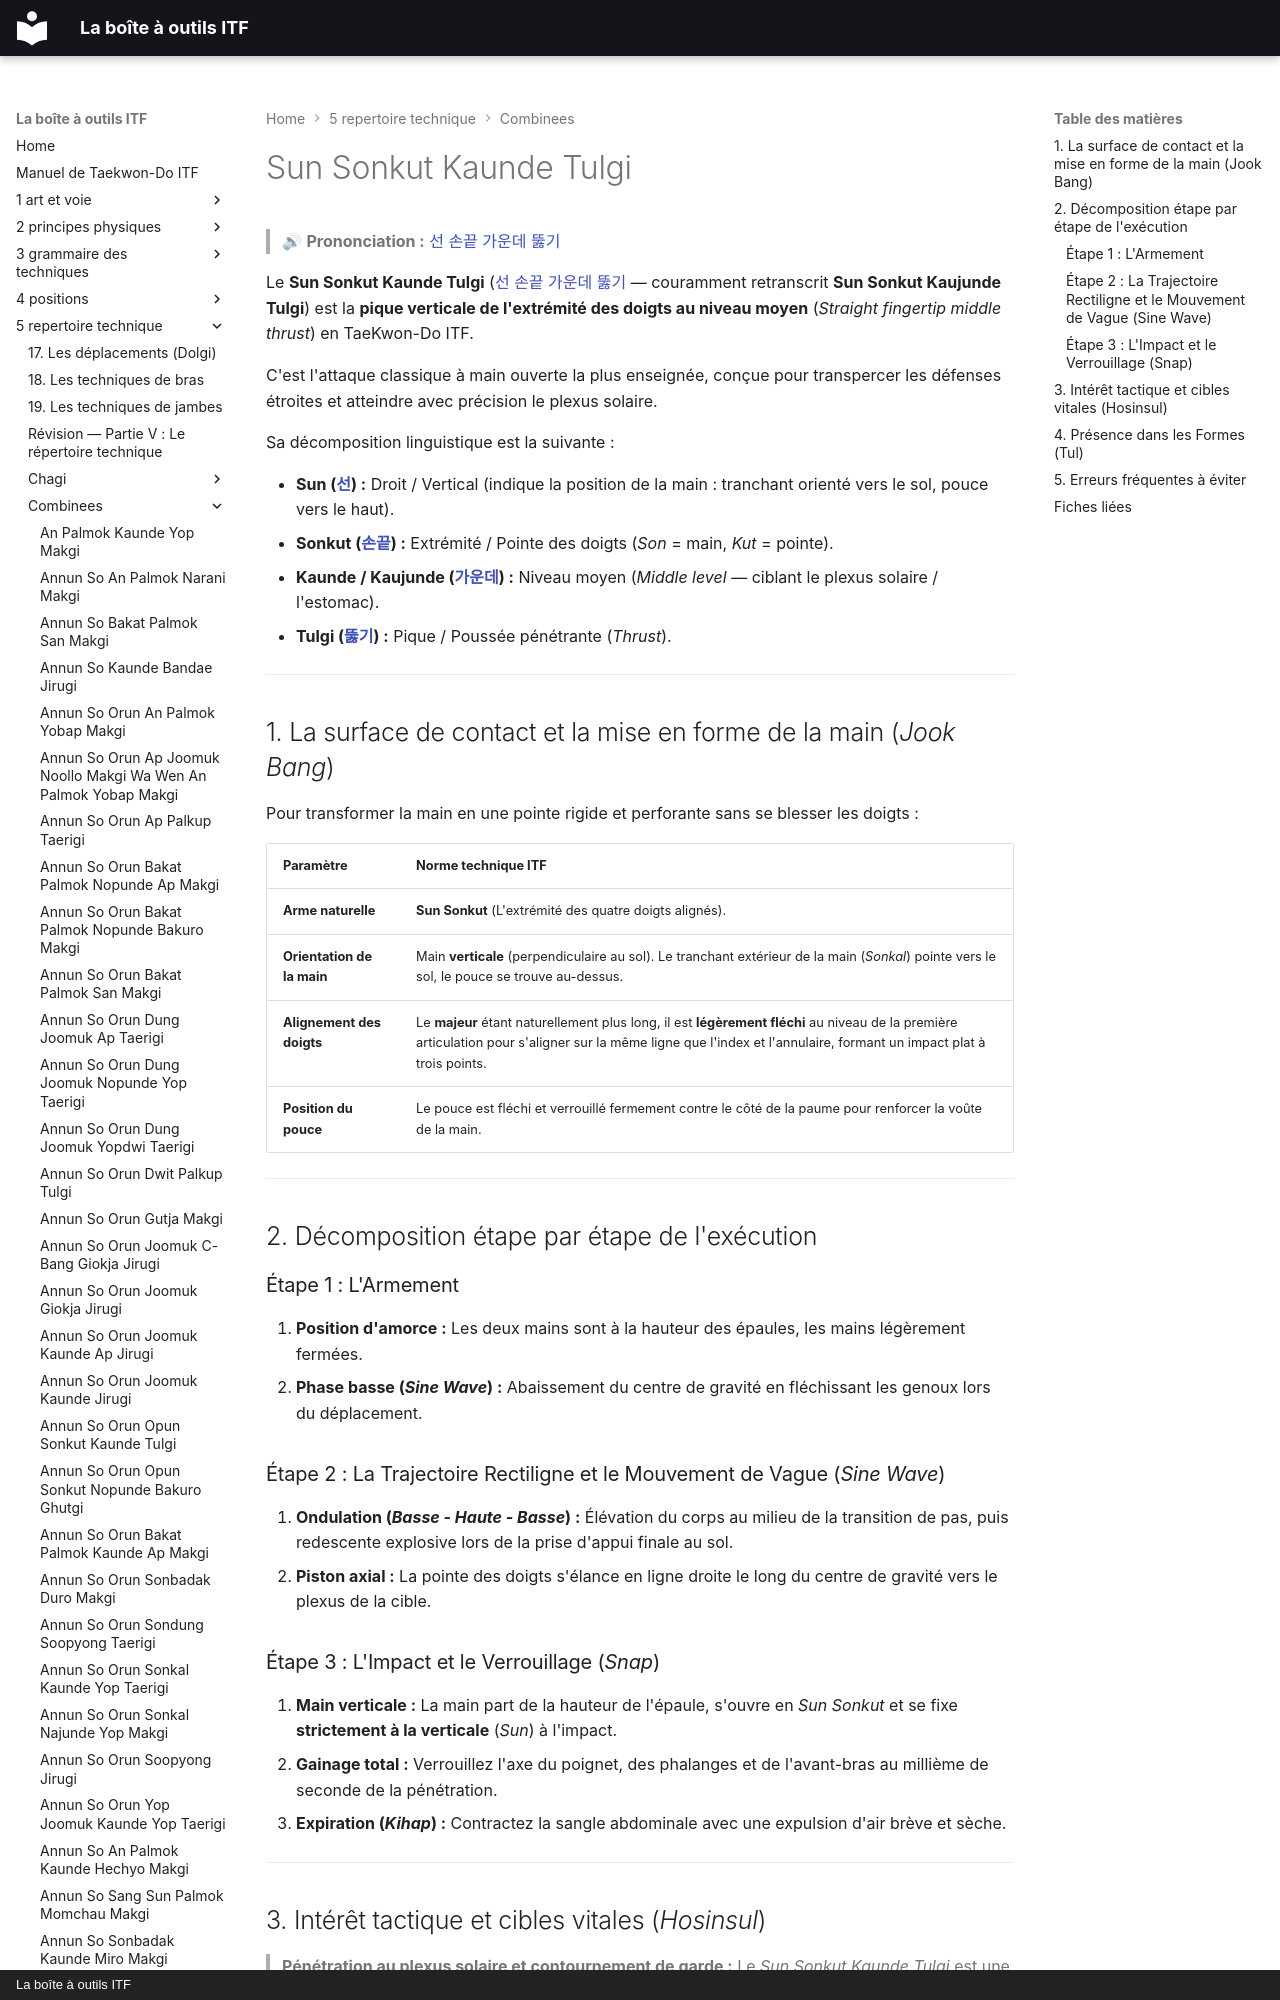

repository: yvmori1/La-boite-outils-ITF · page: 5-repertoire-technique/combinees/Sun-Sonkut-Kaunde-Tulgi/index.html · generator: mkdocs · copyright: La boîte à outils ITF

# Sun Sonkut Kaunde Tulgi

> 🔊 **Prononciation :** [선 손끝 가운데 뚫기](../../audio/Techniques/Sun-Sonkut-Kaunde-Tulgi.m4a)

Le **Sun Sonkut Kaunde Tulgi** ([선 손끝 가운데 뚫기](../../audio/Techniques/Sun-Sonkut-Kaunde-Tulgi.m4a) — couramment retranscrit **Sun Sonkut Kaujunde Tulgi**) est la **pique verticale de l'extrémité des doigts au niveau moyen** (*Straight fingertip middle thrust*) en TaeKwon-Do ITF.

C'est l'attaque classique à main ouverte la plus enseignée, conçue pour transpercer les défenses étroites et atteindre avec précision le plexus solaire.

Sa décomposition linguistique est la suivante :
